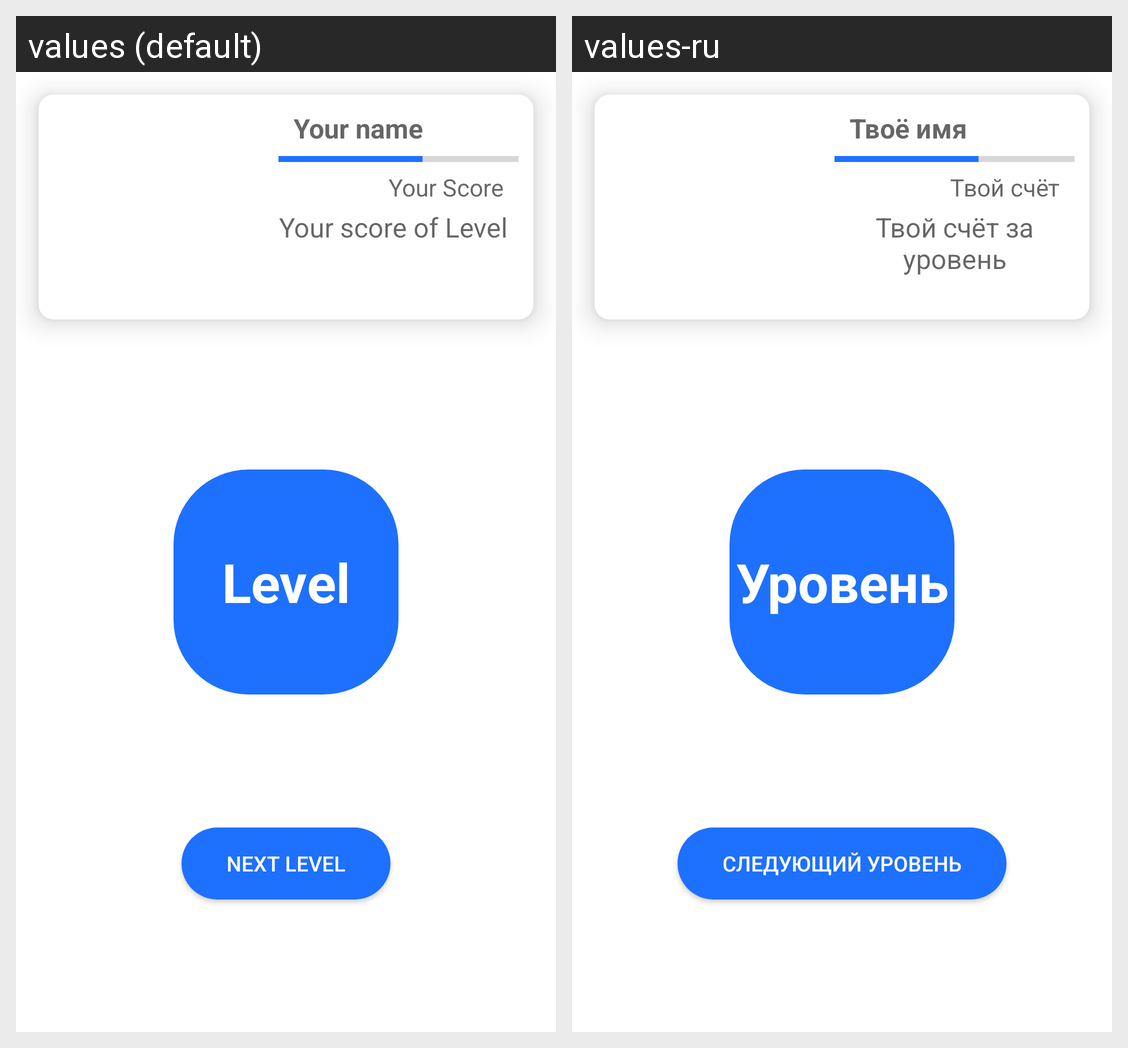

Here is an Android app screen in its default locale and in the app's own translations. Write out the translated-string differences for the strings that appear on this screen.
Android screen res/layout/fragment_game_transition.xml rendered under 2 locales, left to right: values (default), values-ru. Device: Nexus 5 (rendered at 1080×1920; each locale shown at half size, 540×960, under a caption strip naming it); theme Theme.DactylTranslator.
Strings drawn on this screen, with the default value and each locale's value (text and hints the layout hard-codes, and strings that could not be matched under every locale, appear in the picture but are not listed):

hint_name_text
  values: Your name
  values-ru: Твоё имя

hint_score_of_game
  values: Your Score
  values-ru: Твой счёт

hint_score_of_level
  values: Your score of Level
  values-ru: Твой счёт за уровень

level_of_game
  values: Level
  values-ru: Уровень

next_level
  values: Next Level
  values-ru: Следующий уровень
